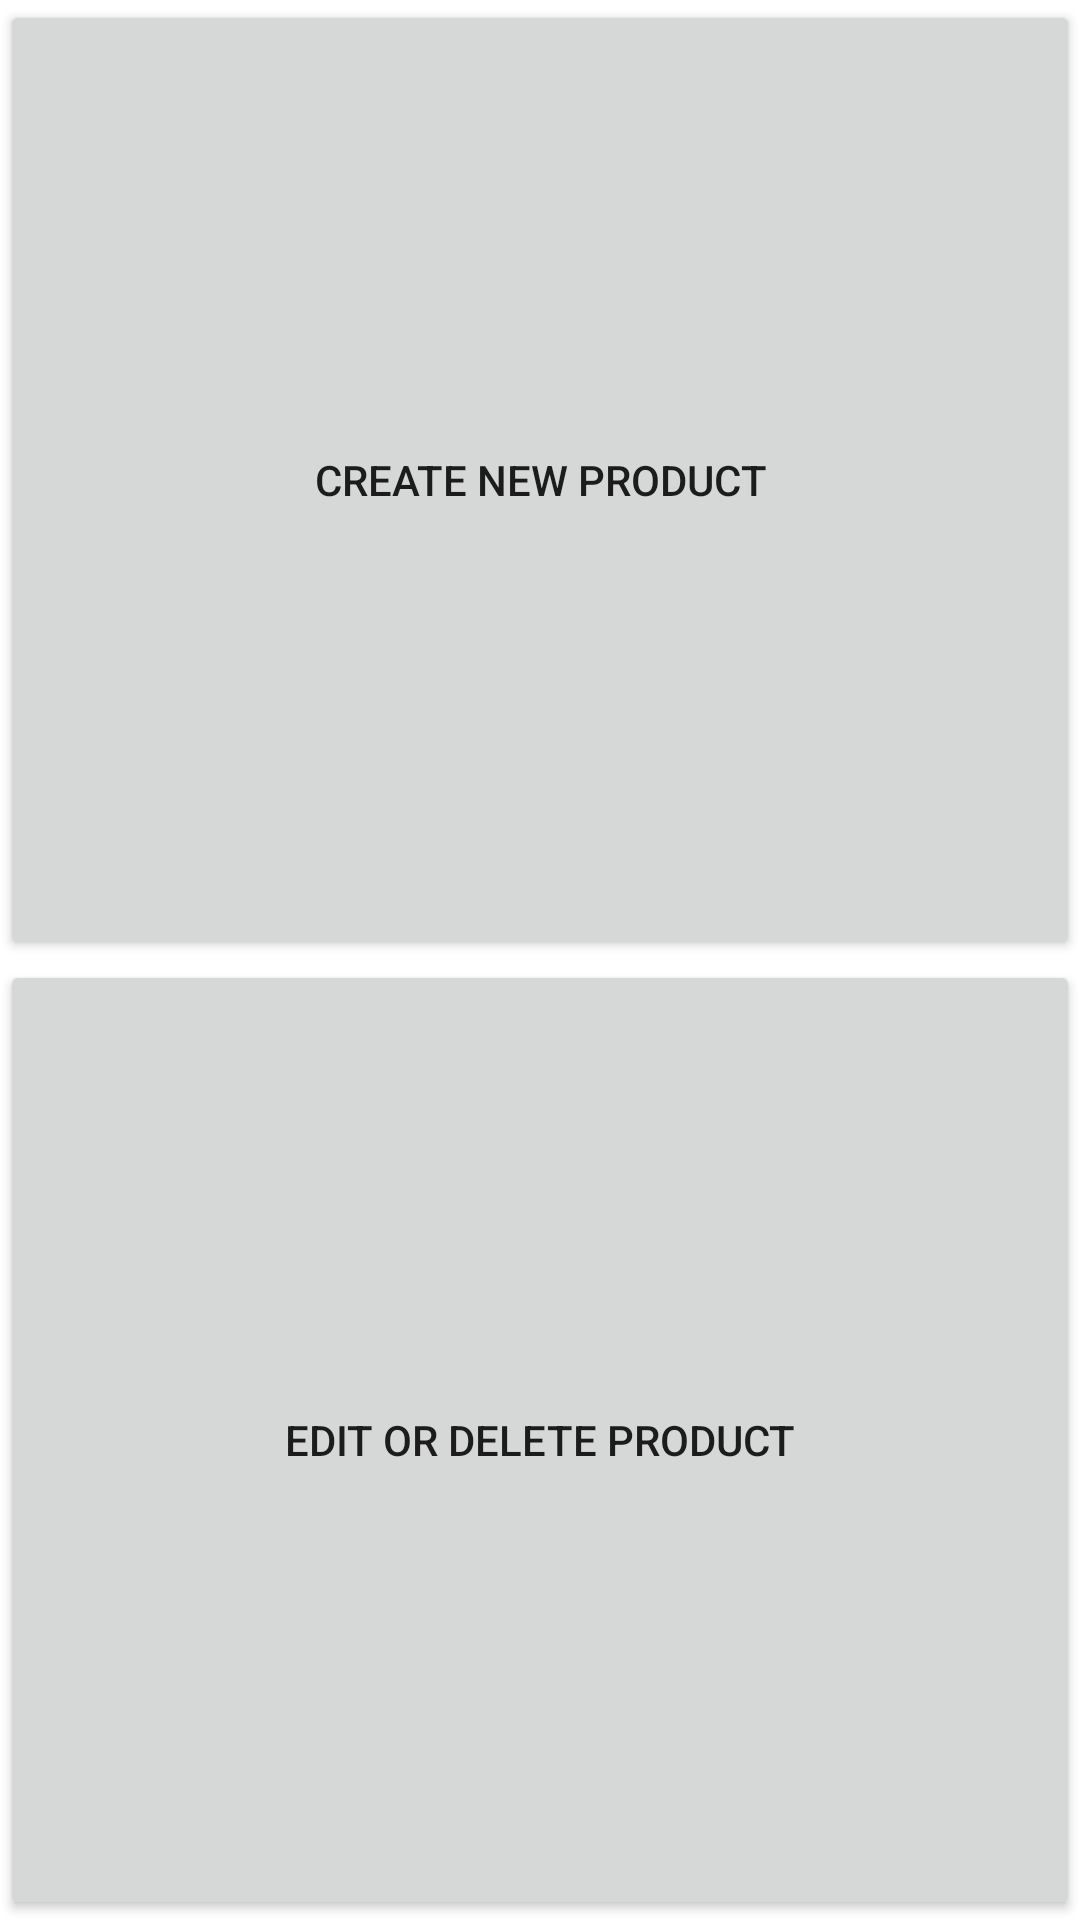

Produce the Android XML layout that renders to this screen, including the resource entries it uses.
<!-- AndroidManifest.xml: application theme Theme.product_tracker -->
<!-- res/layout/fragment_product_manager.xml -->
<?xml version="1.0" encoding="utf-8"?>
<androidx.constraintlayout.widget.ConstraintLayout xmlns:android="http://schemas.android.com/apk/res/android"
    xmlns:app="http://schemas.android.com/apk/res-auto"
    xmlns:tools="http://schemas.android.com/tools"
    android:layout_width="match_parent"
    android:layout_height="match_parent"
    tools:context="com.example.product_tracker.ui.home.HomeFragment"
    android:id="@+id/fragmentHome">

    <Button
        android:id="@+id/button_create_new"
        android:layout_width="match_parent"
        android:layout_height="0dp"
        android:scaleType="centerCrop"
        app:layout_constraintBottom_toTopOf="@+id/button_edit_delete_existing"
        app:layout_constraintEnd_toEndOf="parent"
        app:layout_constraintHorizontal_bias="1.0"
        app:layout_constraintStart_toStartOf="parent"
        app:layout_constraintTop_toTopOf="parent"
        android:text="@string/create_new_product"/>

    <Button
        android:id="@+id/button_edit_delete_existing"
        android:layout_width="match_parent"
        android:layout_height="0dp"
        android:scaleType="centerCrop"
        android:src="@raw/wallets"
        app:layout_constraintBottom_toBottomOf="parent"
        app:layout_constraintEnd_toEndOf="parent"
        app:layout_constraintStart_toStartOf="parent"
        app:layout_constraintTop_toBottomOf="@+id/button_create_new"
        android:text = "@string/edit_or_delete_product" />


</androidx.constraintlayout.widget.ConstraintLayout>
<!-- resources referenced by this layout -->
<resources>
  <string name="create_new_product">Create new product</string>
  <string name="edit_or_delete_product">Edit or delete product</string>
  <style name="Theme.product_tracker" parent="Theme.MaterialComponents.DayNight.DarkActionBar">
          
          <item name="colorPrimary">@color/blue_237</item>
          <item name="colorPrimaryVariant">@color/blue_277</item>
          <item name="colorOnPrimary">@color/white</item>
          
          <item name="colorSecondary">@color/teal_200</item>
          <item name="colorSecondaryVariant">@color/teal_700</item>
          <item name="colorOnSecondary">@color/black</item>
          
          <item name="android:statusBarColor">?attr/colorPrimaryVariant</item>
          
      </style>
  <color name="blue_237">#1A237E</color>
  <color name="blue_277">#0277BD</color>
  <color name="white">#FFFFFFFF</color>
  <color name="teal_200">#FF03DAC5</color>
  <color name="teal_700">#FF018786</color>
  <color name="black">#FF000000</color>
</resources>
